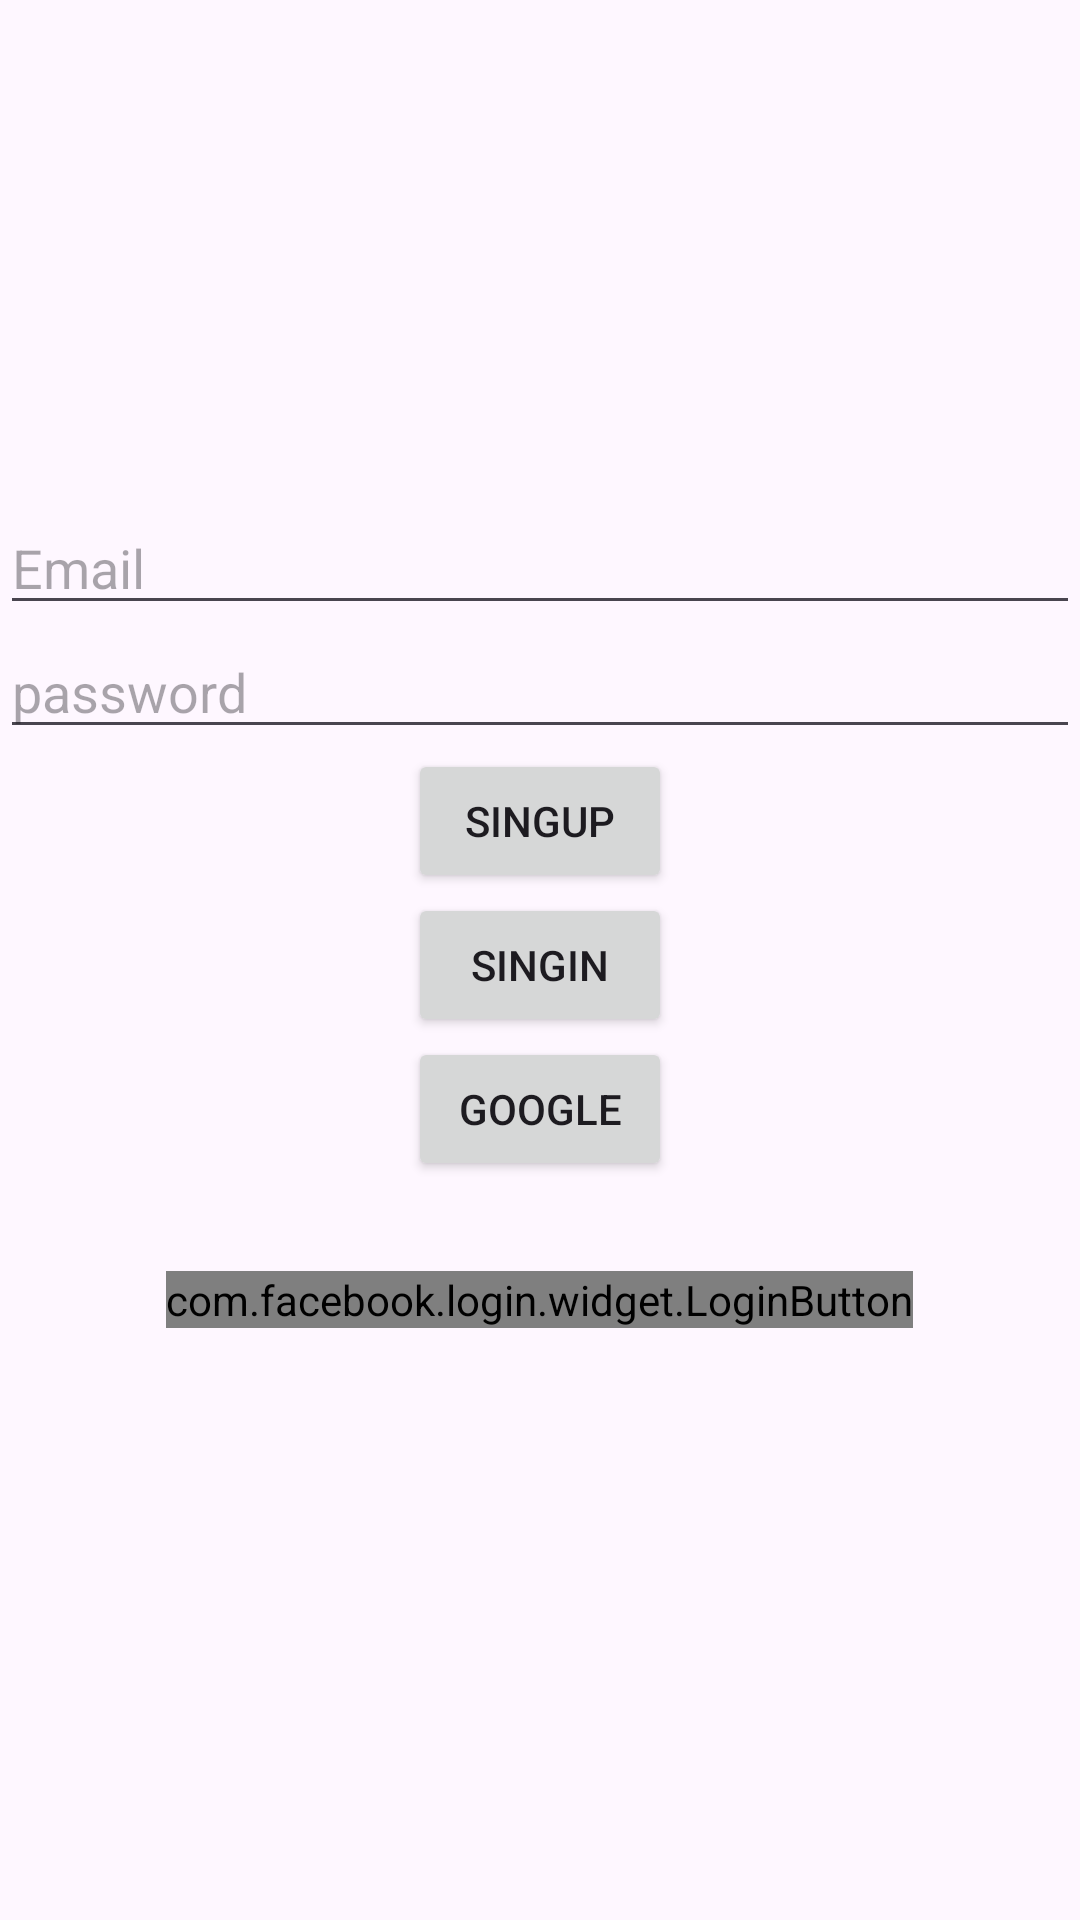

Produce the Android XML layout that renders to this screen, including the resource entries it uses.
<!-- AndroidManifest.xml: application theme Theme.FireMeet -->
<!-- res/layout/activity_main.xml -->
<?xml version="1.0" encoding="utf-8"?>
<LinearLayout xmlns:android="http://schemas.android.com/apk/res/android"
    xmlns:app="http://schemas.android.com/apk/res-auto"
    xmlns:tools="http://schemas.android.com/tools"
    android:orientation="vertical"
    android:layout_width="match_parent"
    android:layout_height="match_parent"
    android:gravity="center"
    tools:context=".MainActivity">

    <EditText
        android:id="@+id/edtEmail"
        android:hint="Email"
        android:layout_width="match_parent"
        android:layout_height="wrap_content"/>
    <EditText
        android:id="@+id/edtPassword"
        android:hint="password"
        android:layout_width="match_parent"
        android:layout_height="wrap_content"/>

    <Button
        android:id="@+id/btnSingUp"
        android:layout_width="wrap_content"
        android:layout_height="wrap_content"
        android:text="SingUp"/>
    <Button
        android:id="@+id/btnSingIn"
        android:layout_width="wrap_content"
        android:layout_height="wrap_content"
        android:text="SingIn"/>

    <Button
        android:id="@+id/btnGoogle"
        android:layout_width="wrap_content"
        android:layout_height="wrap_content"
        android:text="Google"/>


    <com.facebook.login.widget.LoginButton
        android:id="@+id/login_button"
        android:layout_width="wrap_content"
        android:layout_height="wrap_content"
        android:layout_gravity="center_horizontal"
        android:layout_marginTop="30dp"
        android:layout_marginBottom="30dp" />
</LinearLayout>
<!-- resources referenced by this layout -->
<resources>
  <style name="Theme.FireMeet" parent="Base.Theme.FireMeet" />
  <style name="Base.Theme.FireMeet" parent="Theme.Material3.DayNight.NoActionBar">
          
          
      </style>
</resources>
